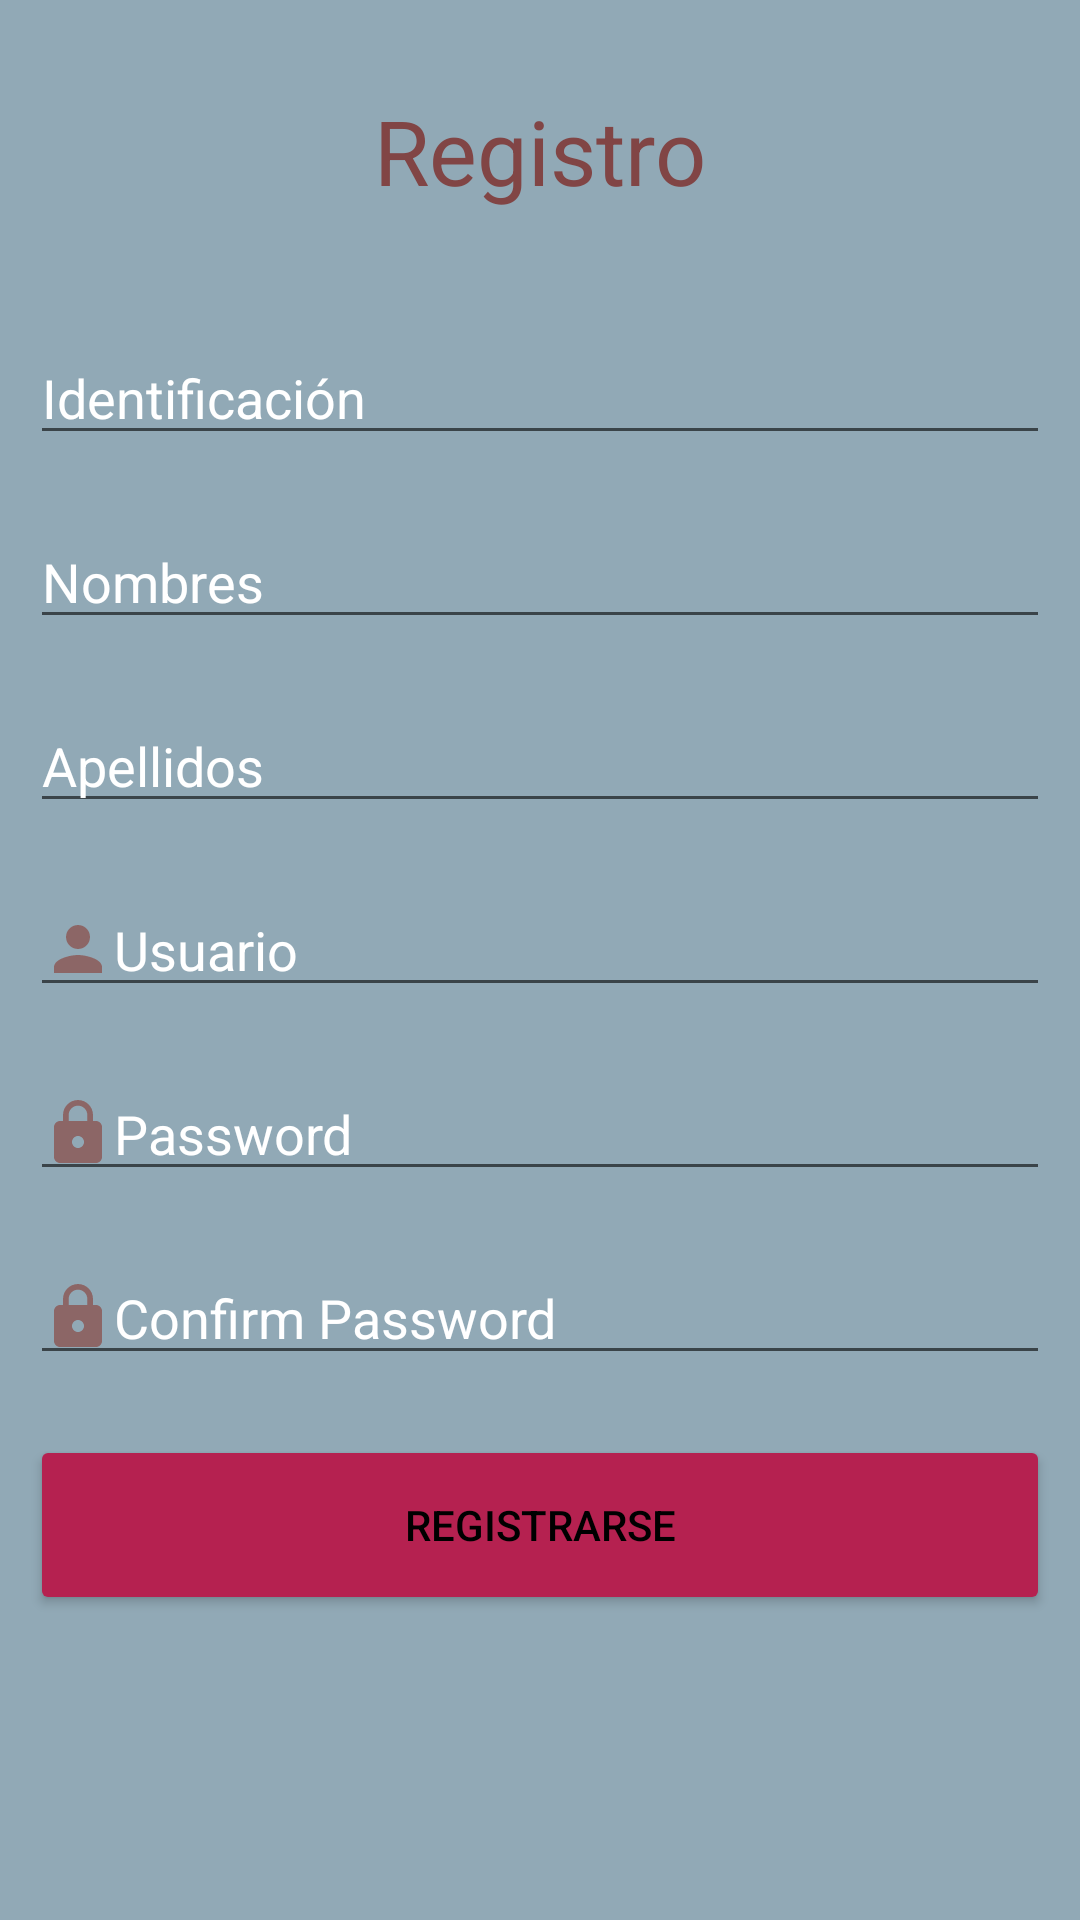

This screen was rendered from an Android layout file. Write that file and the resources it references.
<!-- AndroidManifest.xml: application theme Theme.CiclosDeVida -->
<!-- res/layout/activity_pantalla_login.xml -->
<?xml version="1.0" encoding="utf-8"?>
<RelativeLayout xmlns:android="http://schemas.android.com/apk/res/android"
    xmlns:app="http://schemas.android.com/apk/res-auto"
    xmlns:tools="http://schemas.android.com/tools"
    android:layout_width="match_parent"
    android:layout_height="match_parent"
    android:background="#91A9B6">

    <TextView
        android:id="@+id/tvLogLogin"
        android:layout_width="match_parent"
        android:layout_height="wrap_content"
        android:layout_alignParentTop="true"
        android:layout_marginStart="30dp"
        android:layout_marginTop="30dp"
        android:layout_marginEnd="30dp"
        android:layout_marginBottom="30dp"
        android:text="@string/registro"
        android:textAlignment="center"
        android:textColor="#814545"
        android:textSize="30dp"></TextView>


    <EditText
        android:id="@+id/etIdentificacion"
        android:layout_width="match_parent"
        android:layout_height="wrap_content"
        android:layout_below="@id/tvLogLogin"
        android:layout_alignParentStart="true"
        android:layout_alignParentEnd="true"
        android:layout_marginStart="10dp"
        android:layout_marginTop="10dp"
        android:layout_marginEnd="10dp"
        android:layout_marginBottom="10dp"
        android:hint="@string/hint_identificacion"
        android:inputType="number"
        android:textColorHint="@color/white"></EditText>

    <EditText
        android:id="@+id/etNombre"
        android:layout_width="match_parent"
        android:layout_height="wrap_content"
        android:layout_below="@id/etIdentificacion"
        android:layout_marginStart="10dp"
        android:layout_marginTop="10dp"
        android:layout_marginEnd="10dp"
        android:layout_marginBottom="10dp"
        android:hint="@string/et_Nombres"
        android:textColorHint="@color/white">

    </EditText>

    <EditText
        android:id="@+id/etApellidos"
        android:layout_width="match_parent"
        android:layout_height="wrap_content"
        android:layout_below="@+id/etNombre"
        android:layout_margin="10dp"
        android:hint="@string/et_Apellidos"
        android:textColorHint="@color/white">
    </EditText>


    <EditText
        android:id="@+id/etLoginUser"
        android:layout_width="match_parent"
        android:layout_height="wrap_content"
        android:layout_below="@id/etApellidos"
        android:layout_margin="10dp"
        android:drawableStart="@drawable/ic_baseline_person_24"
        android:hint="@string/hint_User"
        android:textColorHint="@color/white">

    </EditText>

    <EditText
        android:id="@+id/etPassword"
        android:layout_width="match_parent"
        android:layout_height="wrap_content"
        android:layout_below="@id/etLoginUser"
        android:layout_margin="10dp"
        android:drawableStart="@drawable/vector_lock_24"
        android:hint="@string/hint_Password"
        android:inputType="textPassword"
        android:textColorHint="@color/white">

    </EditText>

    <EditText
        android:id="@+id/etConfirmPassword"
        android:layout_width="match_parent"
        android:layout_height="wrap_content"
        android:layout_below="@id/etPassword"
        android:layout_margin="10dp"
        android:drawableStart="@drawable/vector_lock_24"
        android:hint="@string/hint_confirmarPassword"
        android:inputType="textPassword"
        android:textColorHint="@color/white">

    </EditText>

    <Button
        android:id="@+id/btnSend"
        android:layout_width="match_parent"
        android:layout_height="60dp"
        android:layout_below="@id/etConfirmPassword"
        android:layout_marginStart="10dp"
        android:layout_marginTop="10dp"
        android:layout_marginEnd="10dp"
        android:layout_marginBottom="10dp"
        android:backgroundTint="#B52150"
        android:text="@string/btn_Registro"
        android:textColor="@color/black">

    </Button>

</RelativeLayout>
<!-- resources referenced by this layout -->
<resources>
  <!-- drawable ic_baseline_person_24 (drawable) -->
  <vector android:height="24dp" android:tint="#8C6666"
      android:viewportHeight="24" android:viewportWidth="24"
      android:width="24dp" xmlns:android="http://schemas.android.com/apk/res/android">
      <path android:fillColor="@android:color/white" android:pathData="M12,12c2.21,0 4,-1.79 4,-4s-1.79,-4 -4,-4 -4,1.79 -4,4 1.79,4 4,4zM12,14c-2.67,0 -8,1.34 -8,4v2h16v-2c0,-2.66 -5.33,-4 -8,-4z"/>
  </vector>
  <!-- drawable vector_lock_24 (drawable) -->
  <vector android:height="24dp" android:tint="#8C6666"
      android:viewportHeight="24" android:viewportWidth="24"
      android:width="24dp" xmlns:android="http://schemas.android.com/apk/res/android">
      <path android:fillColor="@android:color/white" android:pathData="M18,8h-1L17,6c0,-2.76 -2.24,-5 -5,-5S7,3.24 7,6v2L6,8c-1.1,0 -2,0.9 -2,2v10c0,1.1 0.9,2 2,2h12c1.1,0 2,-0.9 2,-2L20,10c0,-1.1 -0.9,-2 -2,-2zM12,17c-1.1,0 -2,-0.9 -2,-2s0.9,-2 2,-2 2,0.9 2,2 -0.9,2 -2,2zM15.1,8L8.9,8L8.9,6c0,-1.71 1.39,-3.1 3.1,-3.1 1.71,0 3.1,1.39 3.1,3.1v2z"/>
  </vector>
  <string name="btn_Registro">Registrarse</string>
  <string name="et_Apellidos">Apellidos</string>
  <string name="et_Nombres">Nombres</string>
  <string name="hint_Password">Password</string>
  <string name="hint_User">Usuario</string>
  <string name="hint_confirmarPassword">Confirm Password</string>
  <string name="hint_identificacion">Identificación</string>
  <string name="registro">Registro</string>
  <style name="Theme.CiclosDeVida" parent="Theme.MaterialComponents.DayNight.DarkActionBar">
          
          <item name="colorPrimary">@color/purple_500</item>
          <item name="colorPrimaryVariant">@color/purple_700</item>
          <item name="colorOnPrimary">@color/white</item>
          
          <item name="colorSecondary">@color/teal_200</item>
          <item name="colorSecondaryVariant">@color/teal_700</item>
          <item name="colorOnSecondary">@color/black</item>
          
          <item name="android:statusBarColor" tools:targetApi="l">?attr/colorPrimaryVariant</item>
          
      </style>
  <!-- not gathered from this repository: default colours our renderer supplied (Android Studio template values) -->
  <color name="purple_500">#FF6200EE</color>
  <color name="purple_700">#FF3700B3</color>
  <color name="teal_200">#FF03DAC5</color>
  <color name="teal_700">#FF018786</color>
  <color name="black">#FF000000</color>
  <color name="white">#FFFFFFFF</color>
</resources>
